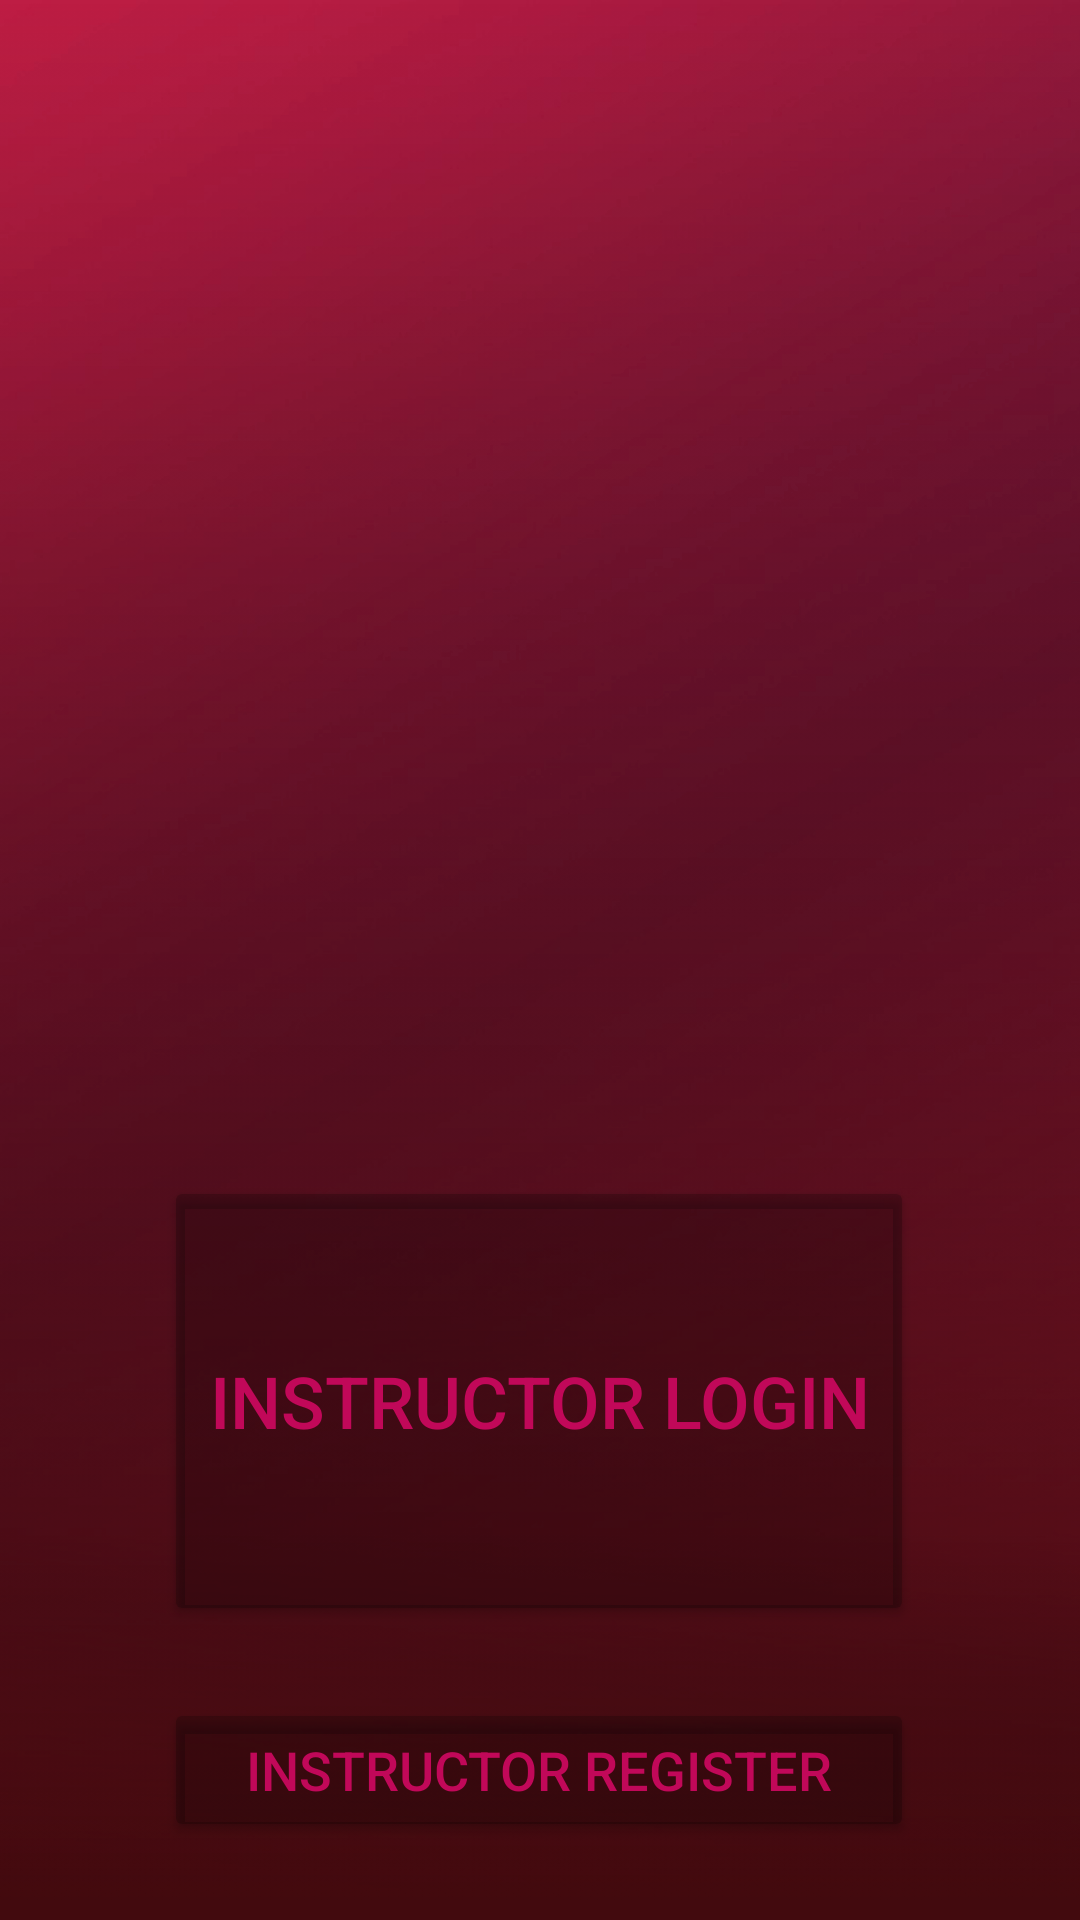

Write the Android layout XML for this screen, with the resource values it uses.
<!-- AndroidManifest.xml: application theme Theme.VTAVEYANGODA -->
<!-- res/layout/activity_instructor_sign.xml -->
<?xml version="1.0" encoding="utf-8"?>
<androidx.constraintlayout.widget.ConstraintLayout xmlns:android="http://schemas.android.com/apk/res/android"
    xmlns:app="http://schemas.android.com/apk/res-auto"
    xmlns:tools="http://schemas.android.com/tools"
    android:layout_width="match_parent"
    android:background="@drawable/bg_image1"
    android:layout_height="match_parent"
    tools:context=".InstructorSignActivity">

    <Button
        android:id="@+id/btn_InstructorLogin"
        android:layout_width="250dp"
        android:layout_height="150dp"
        android:layout_marginTop="392dp"
        android:backgroundTint="@color/cardview_shadow_start_color"
        android:text="@string/instructor_login"
        android:textColor="@color/main_pg_btn_color"
        android:textSize="24sp"
        app:layout_constraintEnd_toEndOf="parent"
        app:layout_constraintHorizontal_bias="0.496"
        app:layout_constraintStart_toStartOf="parent"
        app:layout_constraintTop_toTopOf="parent" />

    <Button
        android:id="@+id/btn_TeacherRegister"
        android:layout_width="250dp"
        android:layout_height="wrap_content"
        android:layout_marginTop="24dp"
        android:backgroundTint="@color/cardview_shadow_start_color"
        android:text="@string/instructor_register"
        android:textColor="@color/main_pg_btn_color"
        android:textSize="18sp"
        app:layout_constraintStart_toStartOf="@+id/btn_InstructorLogin"
        app:layout_constraintTop_toBottomOf="@+id/btn_InstructorLogin" />

    <ImageView
        android:id="@+id/imageView_InstructorLogo"
        android:layout_width="144dp"
        android:layout_height="136dp"
        android:contentDescription="@string/instructor_logo"
        app:layout_constraintBottom_toTopOf="@+id/btn_InstructorLogin"
        app:layout_constraintEnd_toEndOf="parent"
        app:layout_constraintHorizontal_bias="0.498"
        app:layout_constraintStart_toStartOf="parent"
        app:layout_constraintTop_toTopOf="parent"
        app:layout_constraintVertical_bias="0.382"
        app:srcCompat="@drawable/instructor_logo" />

</androidx.constraintlayout.widget.ConstraintLayout>
<!-- resources referenced by this layout -->
<resources>
  <color name="main_pg_btn_color">#C10859</color>
  <!-- drawable bg_image1: png bitmap (drawable, 751084 bytes) -->
  <string name="instructor_login">Instructor Login</string>
  <string name="instructor_logo">instructor logo</string>
  <string name="instructor_register">Instructor Register</string>
  <style name="Theme.VTAVEYANGODA" parent="Base.Theme.VTAVEYANGODA" />
  <style name="Base.Theme.VTAVEYANGODA" parent="Theme.Material3.DayNight.NoActionBar">
          
          
      </style>
</resources>
